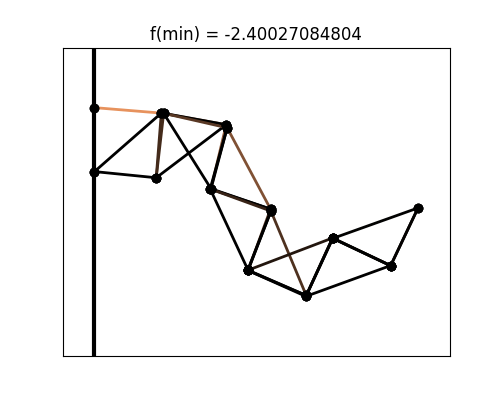

The file beside this chart, header and first rows:
# x, y
0.000000000000000000e+00, 0.000000000000000000e+00
0.000000000000000000e+00, -1.000000000000000056e-01
1.045290657570718540e-01, -8.537605468786350210e-03
9.654613445954125794e-02, -1.096408523534210255e-01
2.060375385519013225e-01, -2.669510183352159435e-02
1.081610166203927498e-01, -8.867360994017898720e-03
1.821949204403293665e-01, -1.267834913497842830e-01
2.074979848767984358e-01, -3.149421302297514269e-02
2.753330954943486453e-01, -1.586639076865193065e-01
1.808914990699019565e-01, -1.271253273536563644e-01
2.402426125399740597e-01, -2.541818962064071874e-01
2.759707048338502777e-01, -1.617274767264354207e-01
3.311509308386965111e-01, -2.937289461111718403e-01
2.395448564754402432e-01, -2.544032326857699755e-01
3.723777995044217914e-01, -2.037802836578508081e-01
3.305914795780120485e-01, -2.951113037396140837e-01
4.631009160696297200e-01, -2.469522261921405781e-01
3.727139684502668304e-01, -2.044669227206454831e-01
5.059359982664349831e-01, -1.568341665444629718e-01
4.631211755883072323e-01, -2.473030592571372199e-01
